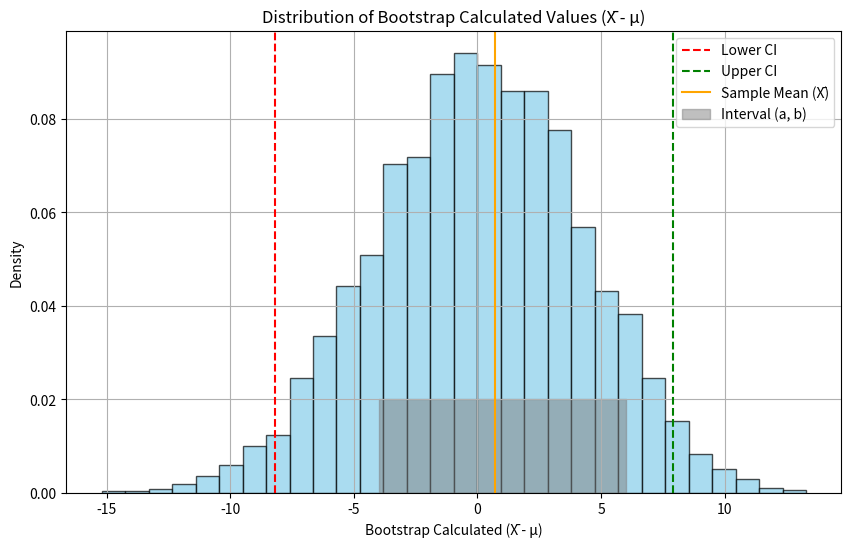

Write the Python code that produced this figure.
import numpy as np
from matplotlib import pyplot as plt

# Task is to calculate p = P(a < X_bar - μ < b)

# Sample from assignment
X = np.array([56, 101, 78, 67, 93, 87, 64, 72, 80, 69])
a = -4
b = 6
n = len(X)

# Compute the mean of X
X_mean = np.mean(X)
# number of resampling
m = 10000

# Bootstrapping to determine the probability
# Generate the resamples as vectors
bootstrap_samples = np.random.choice(X, size=(m, n))
# Calculate the means for each sample
bootstrap_means = bootstrap_samples.mean(axis=1)

# Calculate the X_mean - bootstrap_means
bootstrap_calculated = X_mean - bootstrap_means

# Extract the proportion that falls within (a, b)
centered_means = bootstrap_means[(bootstrap_calculated > a) & (bootstrap_calculated < b)]
# Get the number of μ that fits within a,b
within_bounds = len(centered_means)
# Calculate the reasonable μ from the filtered means
reasonable_mu = np.mean(centered_means)

# estimate the probability
p = within_bounds / m

# Calculate probability p = P(a < X_bar - μ < b)
p2 = np.mean((bootstrap_calculated > a) & (bootstrap_calculated < b))
# Compute the 2.5th and 97.5th percentiles for the bootstrap calculated
lower_ci = np.percentile(bootstrap_calculated, 2.5)
upper_ci = np.percentile(bootstrap_calculated, 97.5)

# Visualization
plt.figure(figsize=(10, 6))
plt.hist(bootstrap_calculated, bins=30, alpha=0.7, color='skyblue', edgecolor='black', density=True)
plt.axvline(lower_ci, color='red', linestyle='--', label='Lower CI')
plt.axvline(upper_ci, color='green', linestyle='--', label='Upper CI')
plt.axvline(X_mean - reasonable_mu, color='orange', linestyle='-', label='Sample Mean (X̄)')

# Highlight the interval (a, b)
plt.fill_betweenx([0, 0.02], a, b, color='grey', alpha=0.5, label='Interval (a, b)')

plt.title('Distribution of Bootstrap Calculated Values (X̄ - μ)')
plt.xlabel('Bootstrap Calculated (X̄ - μ)')
plt.ylabel('Density')
plt.legend()
plt.grid()
plt.show()

print(f"95% Confidence Interval for (X̄ - μ): [{lower_ci: .2f}, {upper_ci: .2f}]")
print("X_bar for the sample : ", X_mean)
print(f"Most probable estimator of μ: {reasonable_mu:.2f}")
print("Estimated probability with bootstrapping: ", p)